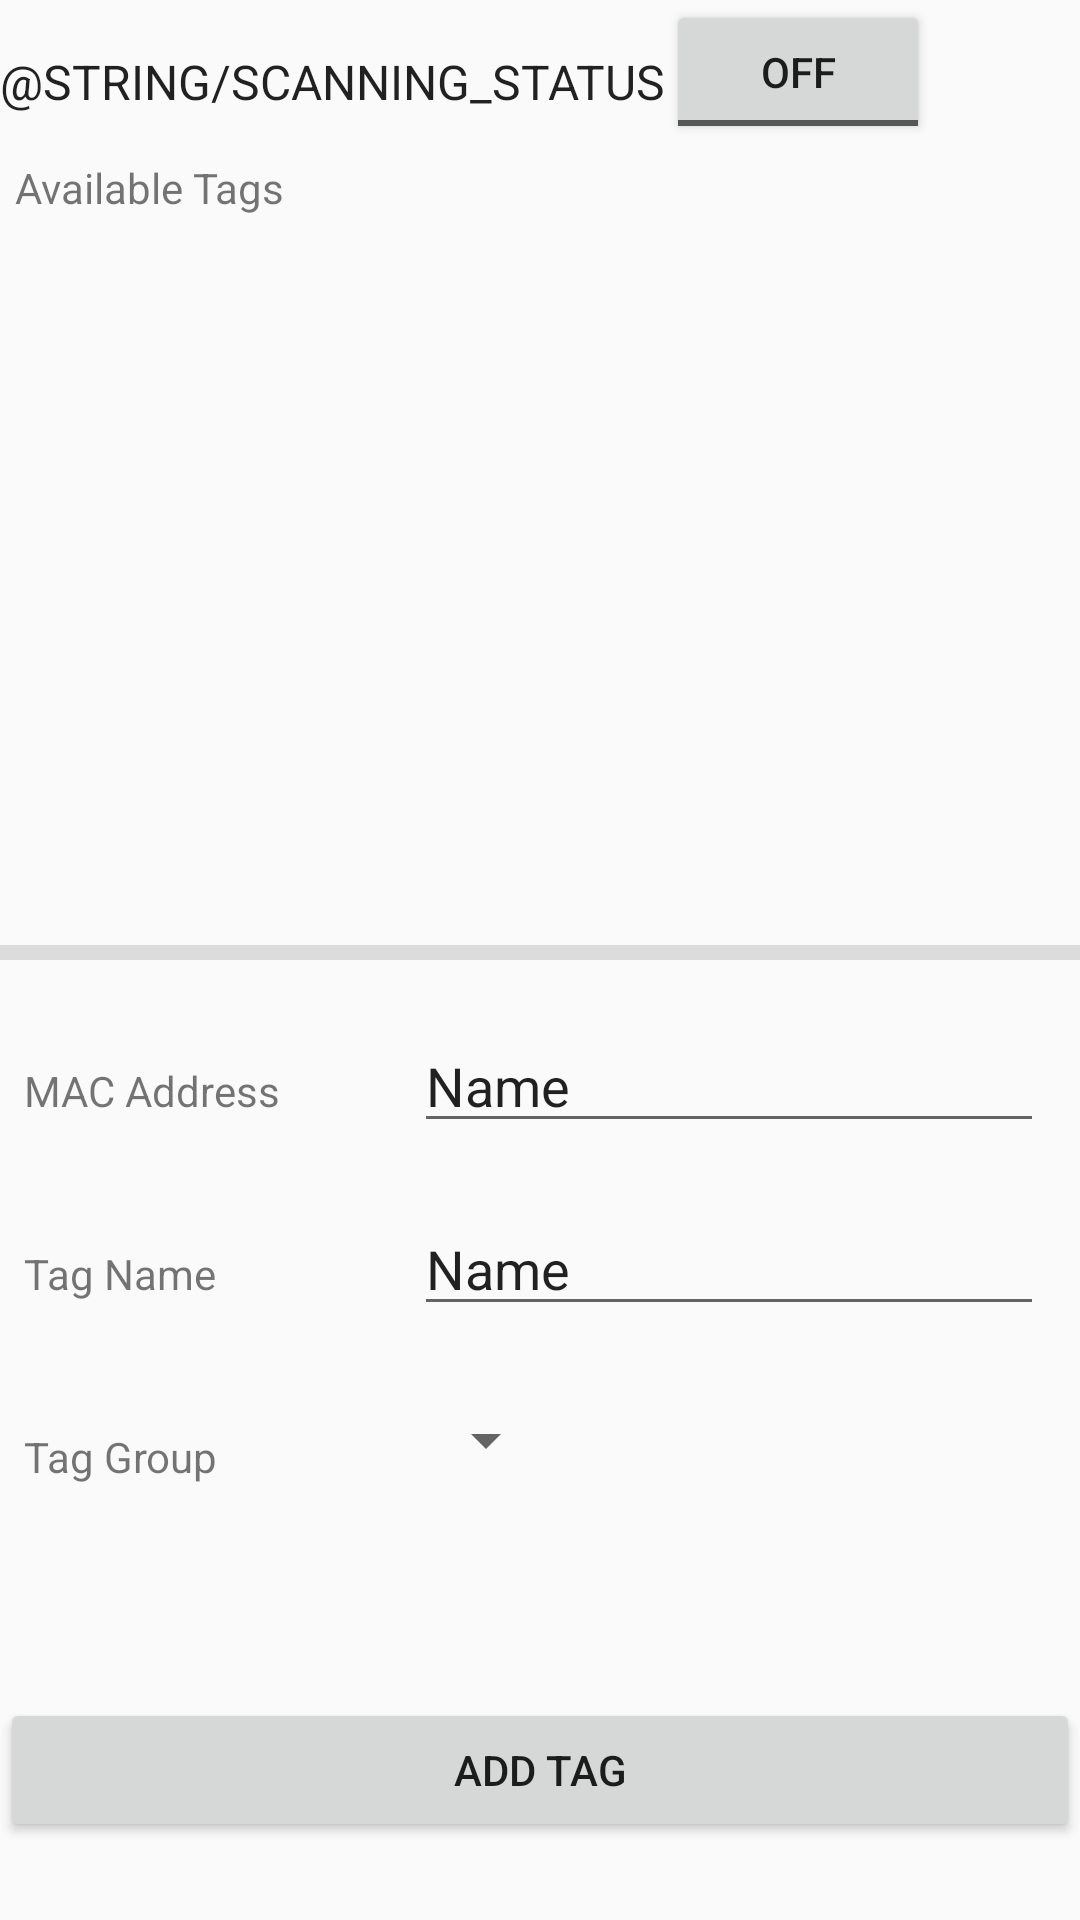

Layout XML and referenced resources for this Android screen:
<!-- AndroidManifest.xml: application theme AppTheme.NoActionBar -->
<!-- res/layout/fragment_add_tag.xml -->
<FrameLayout xmlns:android="http://schemas.android.com/apk/res/android"
    xmlns:tools="http://schemas.android.com/tools"
    android:layout_width="match_parent"
    android:layout_height="match_parent"
    tools:context="edu.pdx.telescope.finalproject.ece558.ece558telescope.AddTagFragment">

    <LinearLayout
        android:layout_width="match_parent"
        android:layout_height="match_parent"
        android:orientation="vertical">
        <RelativeLayout
            android:layout_width="match_parent"
            android:layout_height="0dp"
            android:layout_weight="1">
            <TextView
                android:id="@+id/scanning_tv"
                android:layout_alignParentStart="true"
                android:layout_alignBottom="@+id/toggleButton"
                android:paddingBottom="10dp"
                android:layout_width="wrap_content"
                android:layout_height="wrap_content"
                android:text="@string/scanning_status"
                android:textAllCaps="true"
                android:textAppearance="@android:style/TextAppearance.Material.Subhead" />
            <ToggleButton
                android:layout_alignParentTop="true"
                android:layout_toRightOf="@id/scanning_tv"
                android:text="ToggleButton"
                android:layout_width="wrap_content"
                android:layout_height="wrap_content"
                android:id="@+id/toggleButton" />

            <TextView
                android:id="@+id/available_tags"
                android:padding="5dp"
                android:layout_width="wrap_content"
                android:layout_height="wrap_content"
                android:text="@string/available_tags"
                android:layout_below="@+id/scanning_tv"/>

            <ListView
                android:id="@+id/available_tag_list"
                android:layout_below="@+id/available_tags"
                android:layout_width="match_parent"
                android:layout_height="match_parent"
                android:layout_centerInParent="true"
                android:layout_marginStart="10dp"
                android:layout_marginEnd="10dp"
                android:layout_marginTop="10dp" />
            <View style="@style/Divider"
                android:layout_alignParentBottom="true"/>
        </RelativeLayout>

        <RelativeLayout
            android:id="@+id/add_tag_container"
            android:layout_width="match_parent"
            android:layout_height="0dp"
            android:layout_weight="1">

            <TextView
                android:id="@+id/mac_address"
                android:text="@string/mac_address"
                android:layout_width="wrap_content"
                android:layout_height="wrap_content"
                android:layout_alignParentTop="true"
                android:layout_alignParentStart="true"
                android:padding="@dimen/appbar_padding_top"
                android:layout_marginTop="26dp" />

            <TextView
                android:id="@+id/textView2"
                android:text="@string/tag_name"
                android:layout_width="wrap_content"
                android:layout_height="wrap_content"
                android:padding="@dimen/appbar_padding_top"
                android:layout_below="@+id/mac_address"
                android:layout_alignParentStart="true"
                android:layout_centerVertical="true"
                android:layout_marginTop="26dp" />

            <TextView
                android:id="@+id/textView3"
                android:text="@string/tag_group"
                android:layout_width="wrap_content"
                android:layout_height="wrap_content"
                android:layout_below="@+id/textView2"
                android:padding="@dimen/appbar_padding_top"
                android:layout_alignParentStart="true"
                android:layout_alignParentBottom="true"
                android:layout_marginTop="26dp" />

            <Button
                android:id="@+id/add_tag_button"
                android:text="@string/add_tag_button"
                android:layout_width="match_parent"
                android:layout_height="wrap_content"
                android:layout_alignParentBottom="true"
                android:layout_centerHorizontal="true"
                android:layout_marginBottom="26dp"  />

            <EditText
                android:layout_width="wrap_content"
                android:layout_height="wrap_content"
                android:inputType="textPersonName"
                android:text="Name"
                android:ems="10"
                android:layout_alignBottom="@+id/mac_address"
                android:layout_alignParentEnd="true"
                android:layout_marginEnd="12dp"
                android:id="@+id/editText" />

            <EditText
                android:layout_width="wrap_content"
                android:layout_height="wrap_content"
                android:inputType="textPersonName"
                android:text="Name"
                android:ems="10"
                android:layout_above="@+id/textView3"
                android:layout_alignEnd="@+id/editText"
                android:id="@+id/editText2" />

            <Spinner
                android:id="@+id/spinner"
                android:layout_width="wrap_content"
                android:layout_height="wrap_content"
                android:layout_alignTop="@+id/textView3"
                android:layout_toEndOf="@+id/textView3"
                android:layout_alignStart="@+id/editText2" />
        </RelativeLayout>

    </LinearLayout>


</FrameLayout>
<!-- resources referenced by this layout -->
<resources>
  <dimen name="appbar_padding_top">8dp</dimen>
  <string name="add_tag_button">Add Tag</string>
  <string name="available_tags">Available Tags</string>
  <string name="mac_address">MAC Address</string>
  <string name="tag_group">Tag Group</string>
  <string name="tag_name">Tag Name</string>
  <style name="Divider">
          <item name="android:layout_width">match_parent</item>
          <item name="android:layout_height">5dp</item>
          <item name="android:background">?android:attr/listDivider</item>
      </style>
  <style name="AppTheme.NoActionBar">
          <item name="windowActionBar">false</item>
          <item name="windowNoTitle">true</item>
      </style>
</resources>
